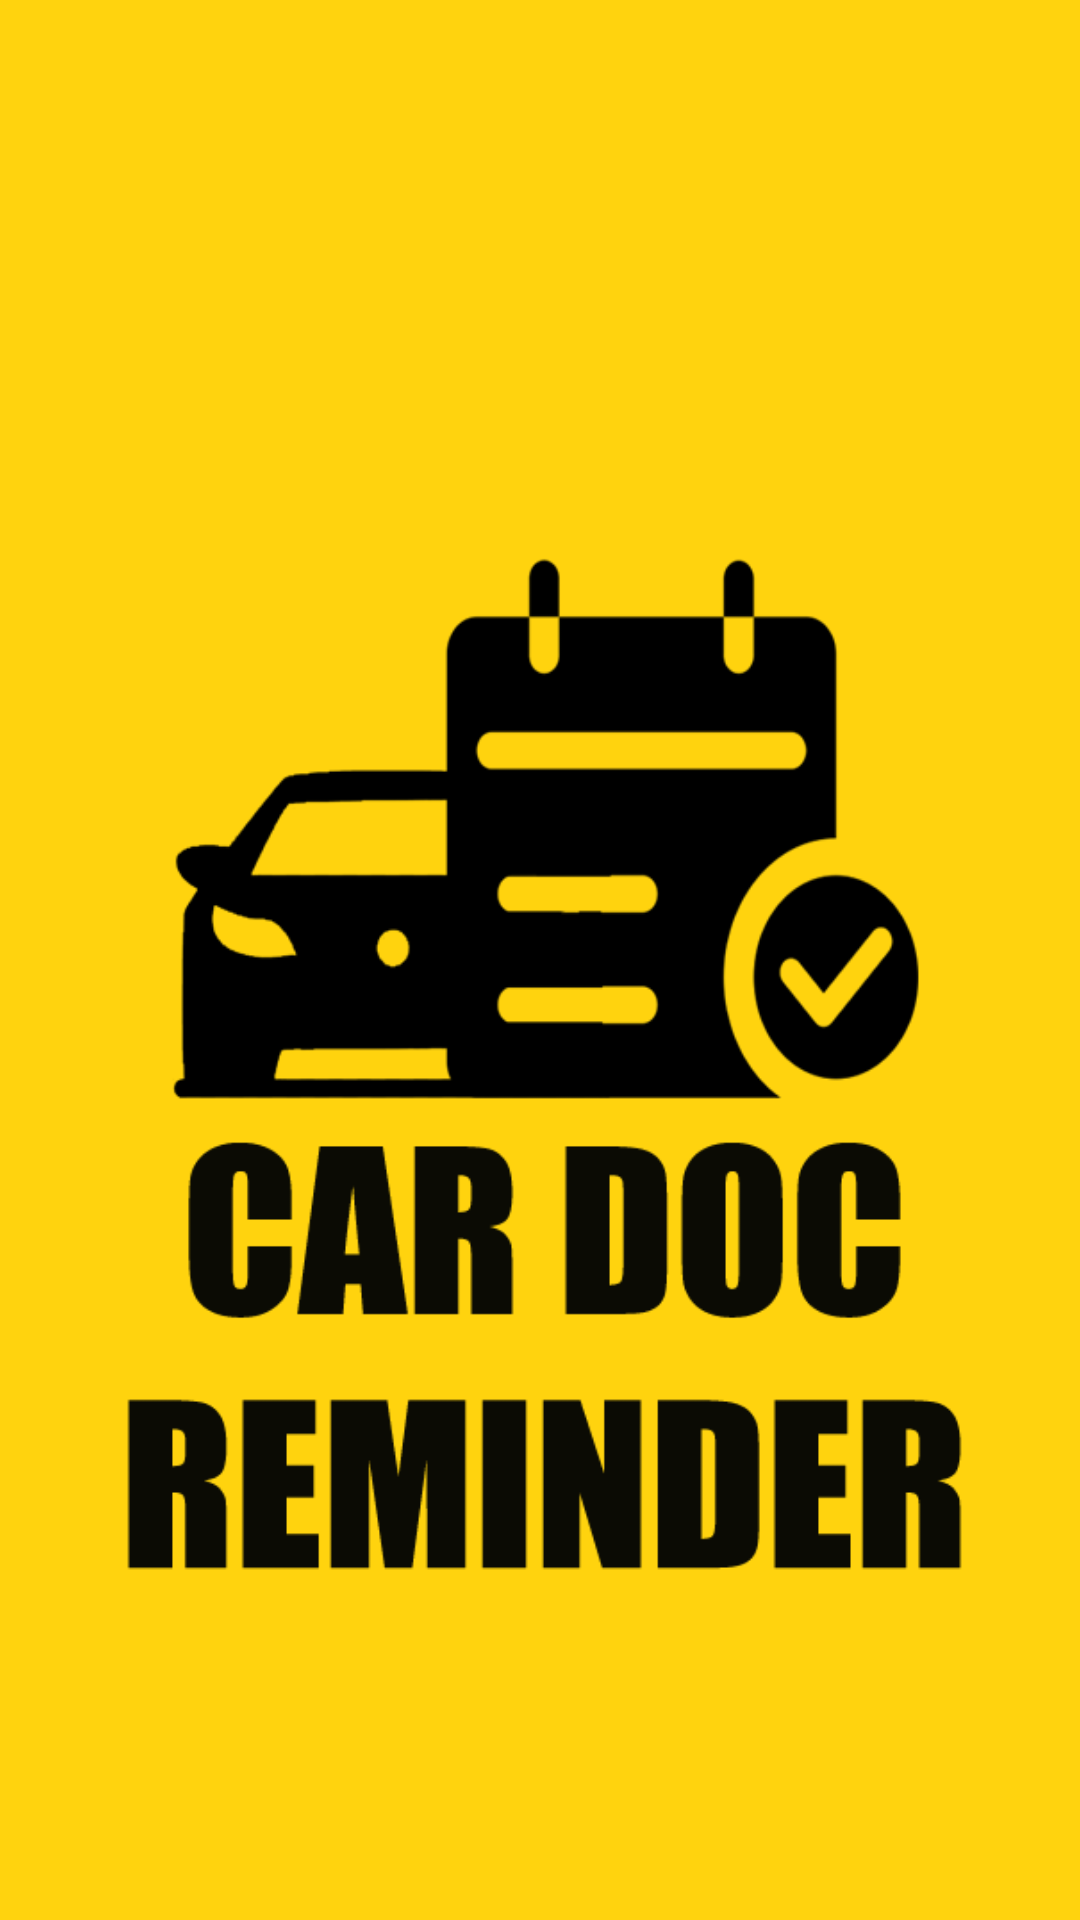

Layout XML and referenced resources for this Android screen:
<!-- AndroidManifest.xml: application theme NoActionBar -->
<!-- res/layout/activity_main.xml -->
<?xml version="1.0" encoding="utf-8"?>
<androidx.constraintlayout.widget.ConstraintLayout xmlns:android="http://schemas.android.com/apk/res/android"
    xmlns:app="http://schemas.android.com/apk/res-auto"
    xmlns:tools="http://schemas.android.com/tools"
    android:layout_width="match_parent"
    android:layout_height="match_parent"
    tools:context=".MainActivity">

    <LinearLayout
        android:layout_width="match_parent"
        android:layout_height="match_parent"
        android:background="@color/colorback"
        android:orientation="vertical"
        app:layout_constraintBottom_toBottomOf="parent"
        app:layout_constraintEnd_toEndOf="parent"
        app:layout_constraintHorizontal_bias="0.0"
        app:layout_constraintStart_toStartOf="parent"
        app:layout_constraintTop_toTopOf="parent"
        app:layout_constraintVertical_bias="1.0">

        <ImageView
            android:layout_width="370dp"
            android:layout_height="500dp"
            android:layout_marginTop="100dp"
            android:layout_gravity="center"
            android:src="@drawable/abcd" />


        <TextView
            android:id="@+id/textView"
            android:textColor="@color/backcolor"
            android:layout_width="match_parent"
            android:layout_height="wrap_content"
            android:layout_marginLeft="10dp"
            android:layout_marginTop="150dp"
            android:gravity="center_horizontal"
            android:text="Developed By AnjanaFred"
            android:textAlignment="center"

            />
    </LinearLayout>

</androidx.constraintlayout.widget.ConstraintLayout>
<!-- resources referenced by this layout -->
<resources>
  <color name="backcolor">#000000</color>
  <color name="colorback">#F7FFD207</color>
  <!-- drawable abcd: png bitmap (drawable-v24, 20214 bytes) -->
  <style name="NoActionBar" parent="Theme.AppCompat.DayNight.NoActionBar">
          <item name="windowActionBar">false</item>
          <item name="windowNoTitle">true</item>
      </style>
</resources>
